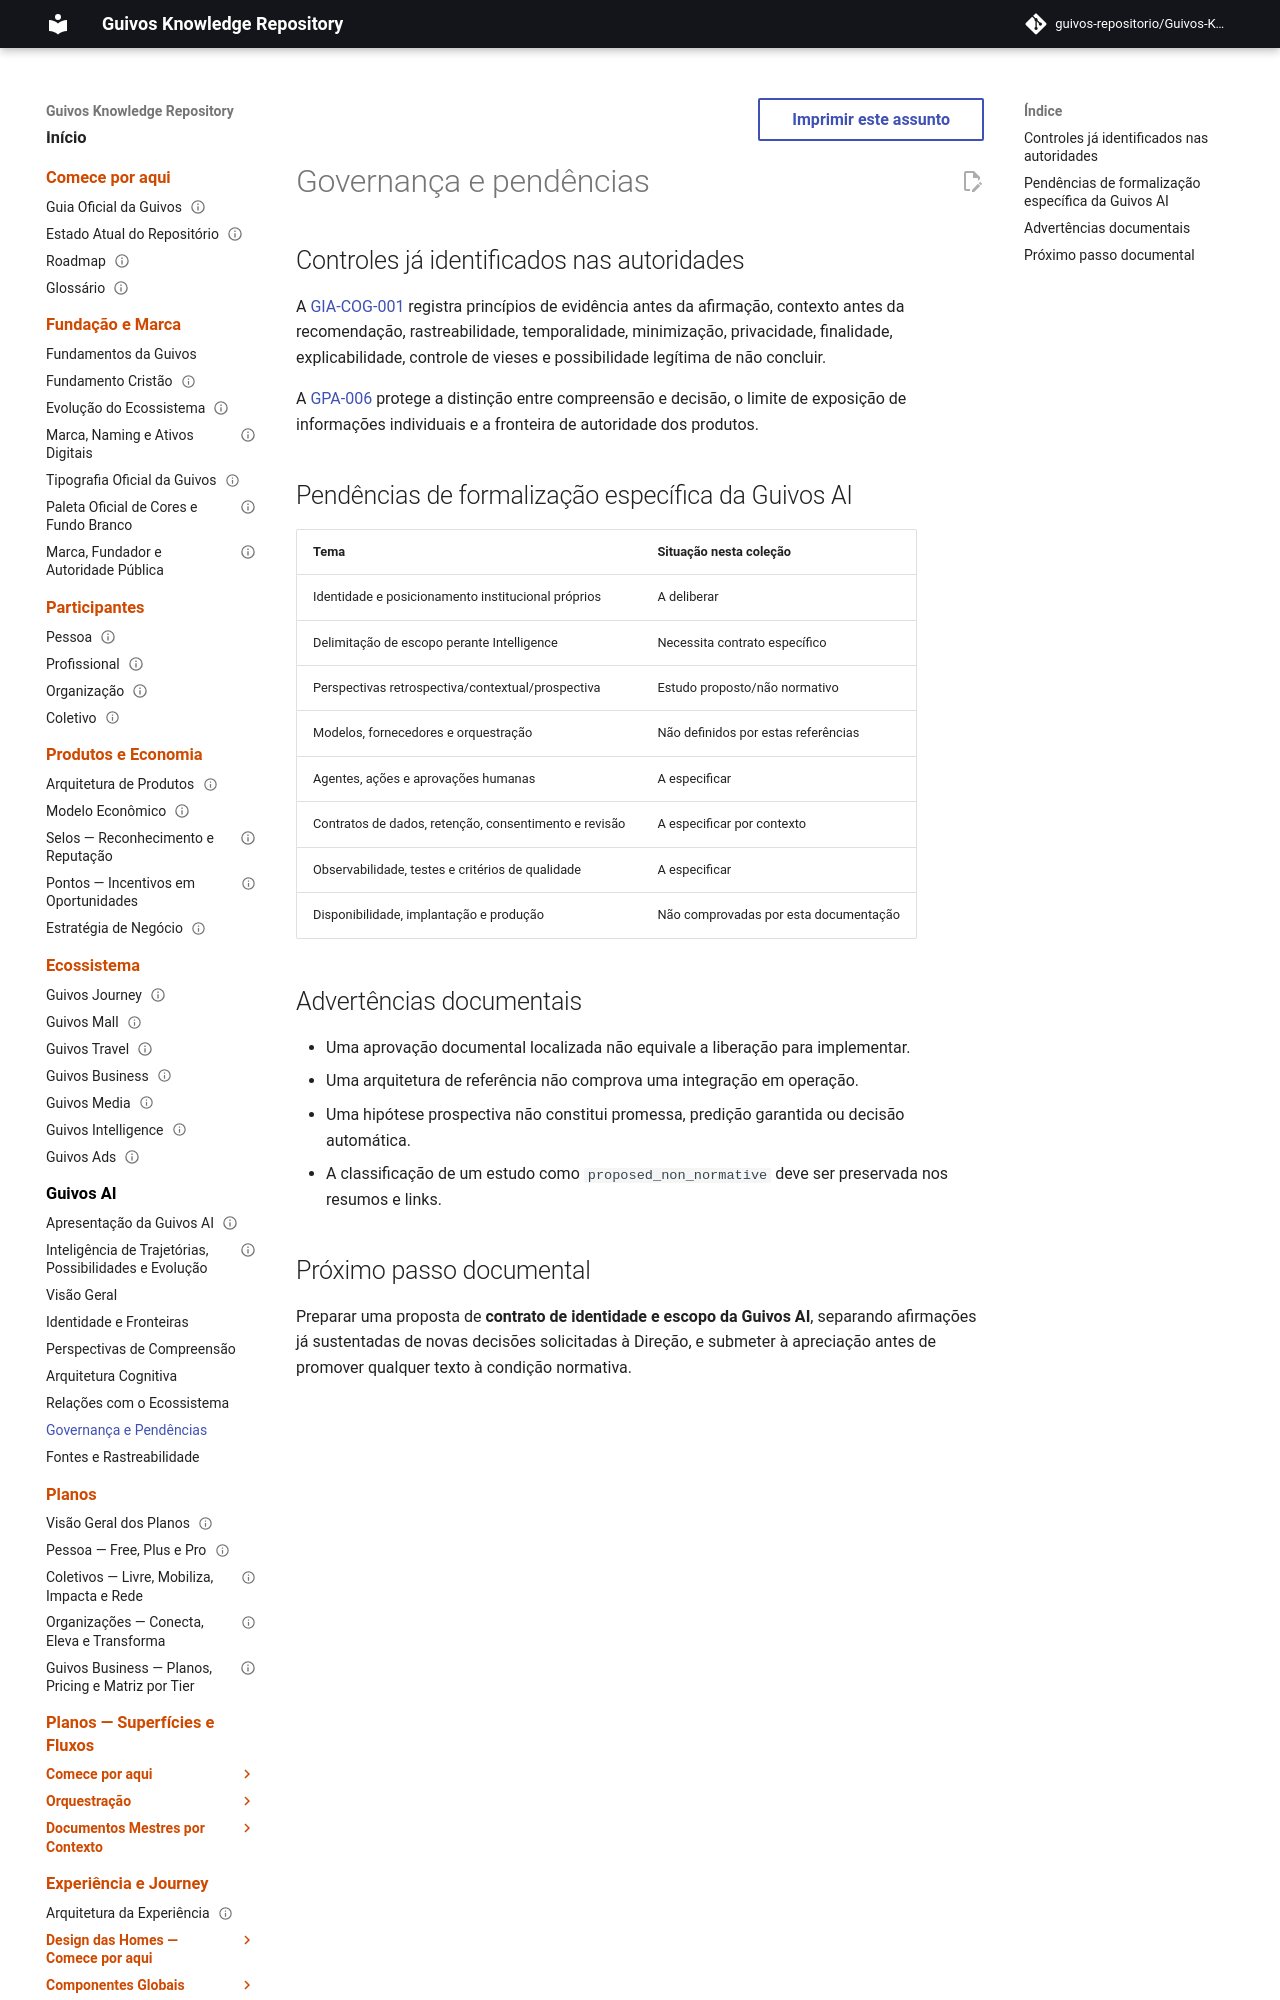

repository: guivos-repositorio/Guivos-Knowledge-Repository · page: guivos-ai/governanca-e-pendencias/index.html · generator: mkdocs

# Governança e pendências

## Controles já identificados nas autoridades

A [GIA-COG-001](../intelligence-architecture/cognitive-reference-architecture.md) registra princípios de evidência antes da afirmação, contexto antes da recomendação, rastreabilidade, temporalidade, minimização, privacidade, finalidade, explicabilidade, controle de vieses e possibilidade legítima de não concluir.

A [GPA-006](../product-architecture/intelligence.md) protege a distinção entre compreensão e decisão, o limite de exposição de informações individuais e a fronteira de autoridade dos produtos.
